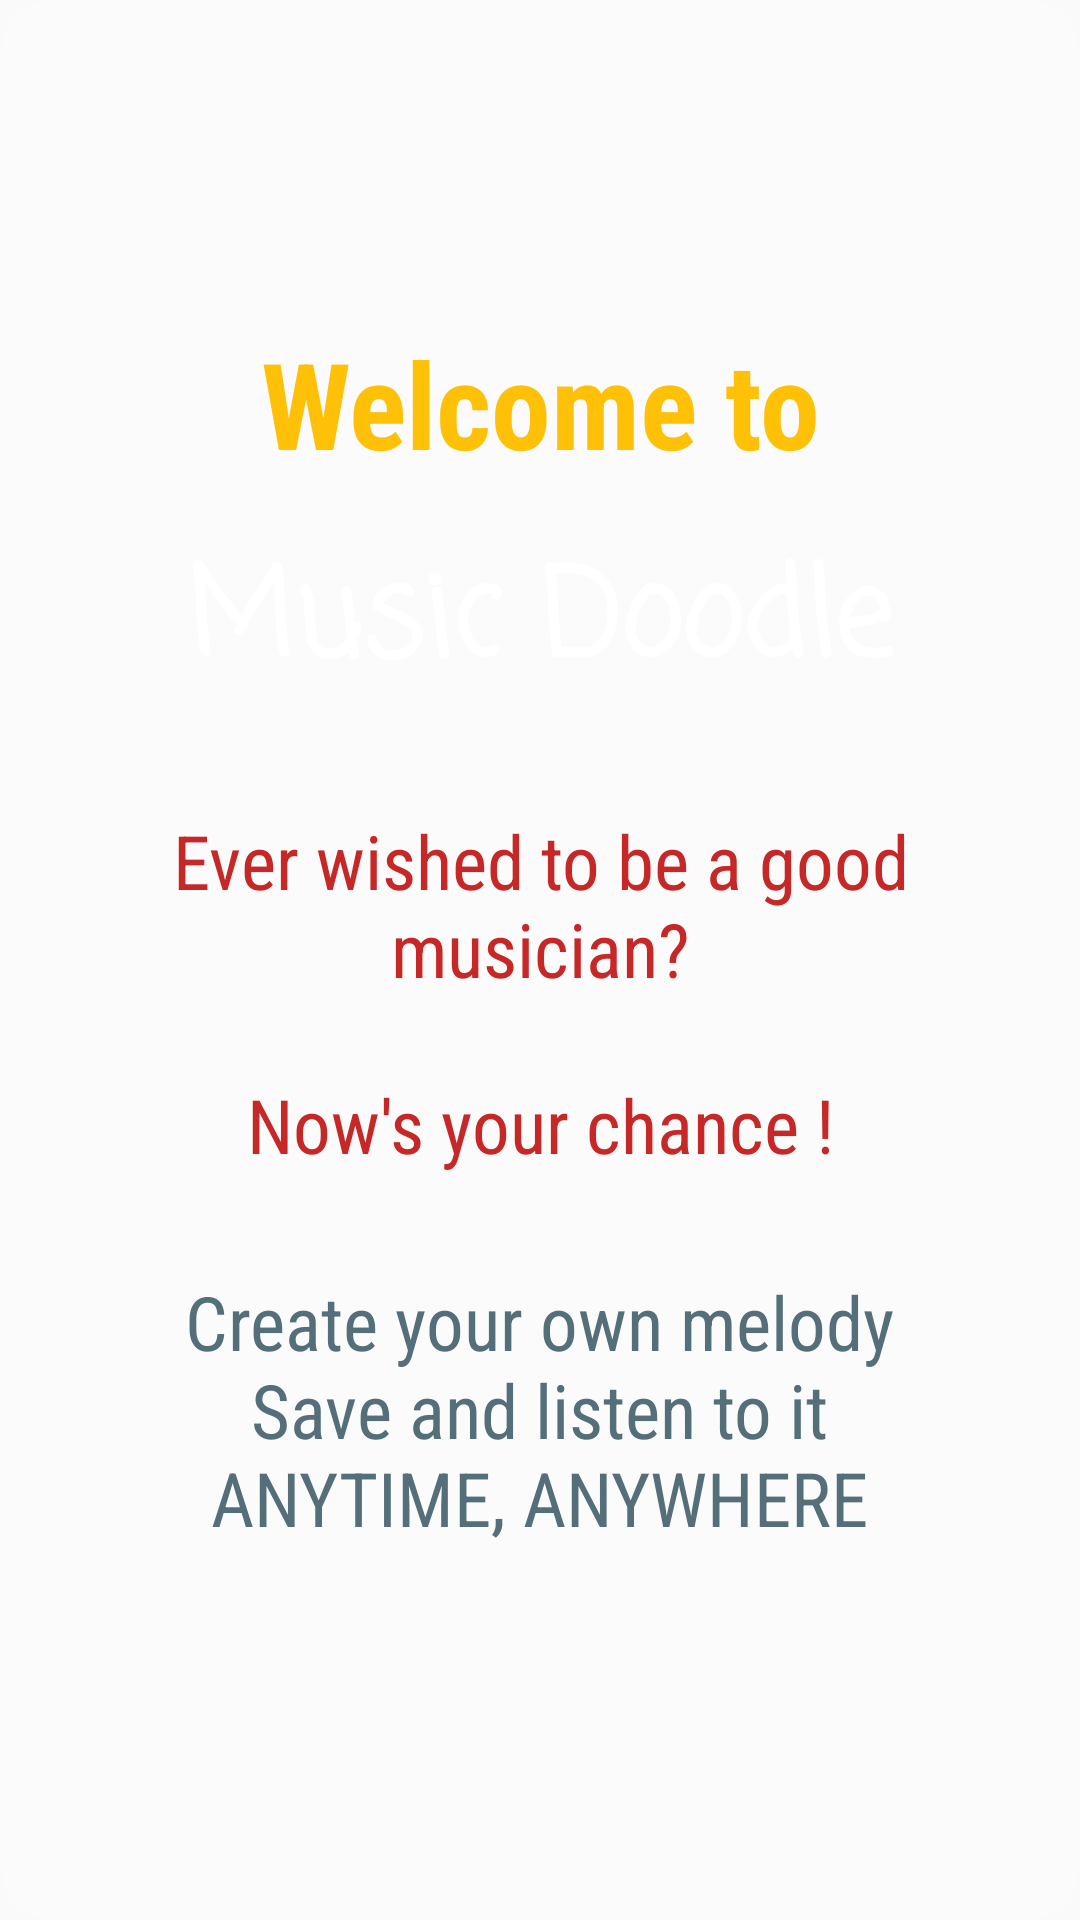

Layout XML and referenced resources for this Android screen:
<!-- AndroidManifest.xml: application theme AppHomeTheme -->
<!-- res/layout/info_screen_1.xml -->
<?xml version="1.0" encoding="utf-8"?>
<RelativeLayout xmlns:android="http://schemas.android.com/apk/res/android"
    android:layout_width="match_parent" android:layout_height="match_parent"
    android:background="@drawable/edittext_bg"
    android:layout_margin="16dp">

    <LinearLayout
        android:layout_width="wrap_content"
        android:layout_height="wrap_content"
        android:layout_centerInParent="true"
        android:orientation="vertical">

        <TextView
            android:layout_width="wrap_content"
            android:layout_height="wrap_content"
            android:text="@string/info1a"
            android:textSize="40sp"
            android:layout_gravity="center"
            android:textColor="@color/info_head"
            android:fontFamily="sans-serif-condensed"
            android:gravity="center"
            android:textStyle="bold"/>

        <TextView
            android:layout_width="wrap_content"
            android:layout_height="wrap_content"
            android:text="Music Doodle"
            android:textSize="40sp"
            android:layout_gravity="center"
            android:textColor="@android:color/white"
            android:fontFamily="casual"
            android:gravity="center"
            android:layout_margin="16dp"
            android:textStyle="bold"/>

        <TextView
            android:layout_width="wrap_content"
            android:layout_height="wrap_content"
            android:layout_gravity="center"
            android:text="@string/info1b"
            android:gravity="center"
            android:textColor="#C62828"
            android:fontFamily="sans-serif-condensed"
            android:textSize="25sp"
            android:layout_margin="16dp"/>

        <TextView
            android:layout_width="wrap_content"
            android:layout_height="wrap_content"
            android:layout_gravity="center"
            android:text="@string/info1c"
            android:gravity="center"
            android:textColor="@color/info_detail"
            android:fontFamily="sans-serif-condensed"
            android:layout_margin="16dp"
            android:textSize="25sp"/>

    </LinearLayout>

</RelativeLayout>
<!-- resources referenced by this layout -->
<resources>
  <color name="info_detail">#546E7A</color>
  <color name="info_head">#FFC107</color>
  <!-- drawable edittext_bg (drawable) -->
  <?xml version="1.0" encoding="utf-8"?>
  <shape xmlns:android="http://schemas.android.com/apk/res/android"
      android:shape="rectangle">
      <solid android:color="#33ffffff"/>
      <corners android:radius="20sp" />
  </shape>
  <string name="info1a">Welcome to</string>
  <string name="info1b">Ever wished to be a good musician?\n\nNow\'s your chance !</string>
  <string name="info1c">Create your own melody\nSave and listen to it\nANYTIME, ANYWHERE</string>
  <style name="AppHomeTheme" parent="Theme.AppCompat.DayNight.NoActionBar">
          <item name="colorPrimary">@color/colorPrimary</item>
          <item name="colorPrimaryDark">@color/colorPrimaryDark</item>
          <item name="colorAccent">@color/colorAccent</item>
          <item name="windowNoTitle">true</item>
          <item name="android:windowFullscreen">true</item>
      </style>
  <color name="colorPrimary">#303F9F</color>
  <color name="colorPrimaryDark">#001B36</color>
  <color name="colorAccent">#303F9F</color>
</resources>
